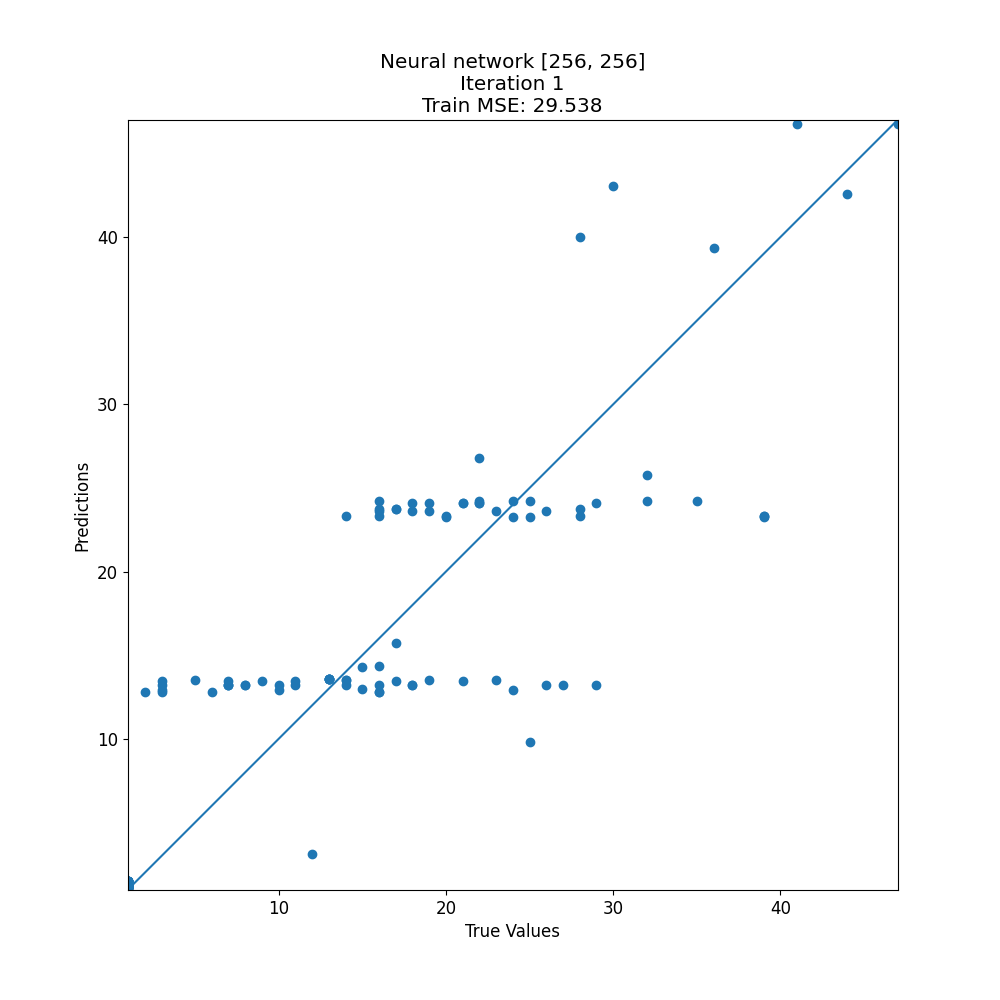

Values plotted in this chart, from the file beside it:
target, prediction
5, 13.5
22, 24.12
1, 1.135
1, 1.135
1, 1.135
16, 23.73
22, 24.22
1, 1.135
32, 25.78
1, 1.135
25, 24.22
29, 24.12
1, 1.515
15, 13
19, 13.5
3, 13.46
19, 23.65
21, 13.46
1, 1.489
1, 1.19
9, 13.46
1, 1.135
25, 9.834
13, 13.59
1, 1.135
26, 23.65
11, 13.46
16, 12.8
3, 13.2
35, 24.22
1, 1.135
1, 1.223
15, 14.31
6, 12.8
47, 46.77
26, 13.2
1, 1.489
1, 1.135
1, 1.135
16, 13.2
22, 26.81
17, 15.72
1, 1.19
1, 1.135
1, 1.135
18, 24.12
1, 1.135
23, 13.5
24, 12.94
1, 1.35
1, 1.489
1, 1.35
13, 13.59
1, 1.325
1, 1.135
1, 1.135
25, 23.24
1, 1.352
24, 23.24
27, 13.2
... 83 more rows
